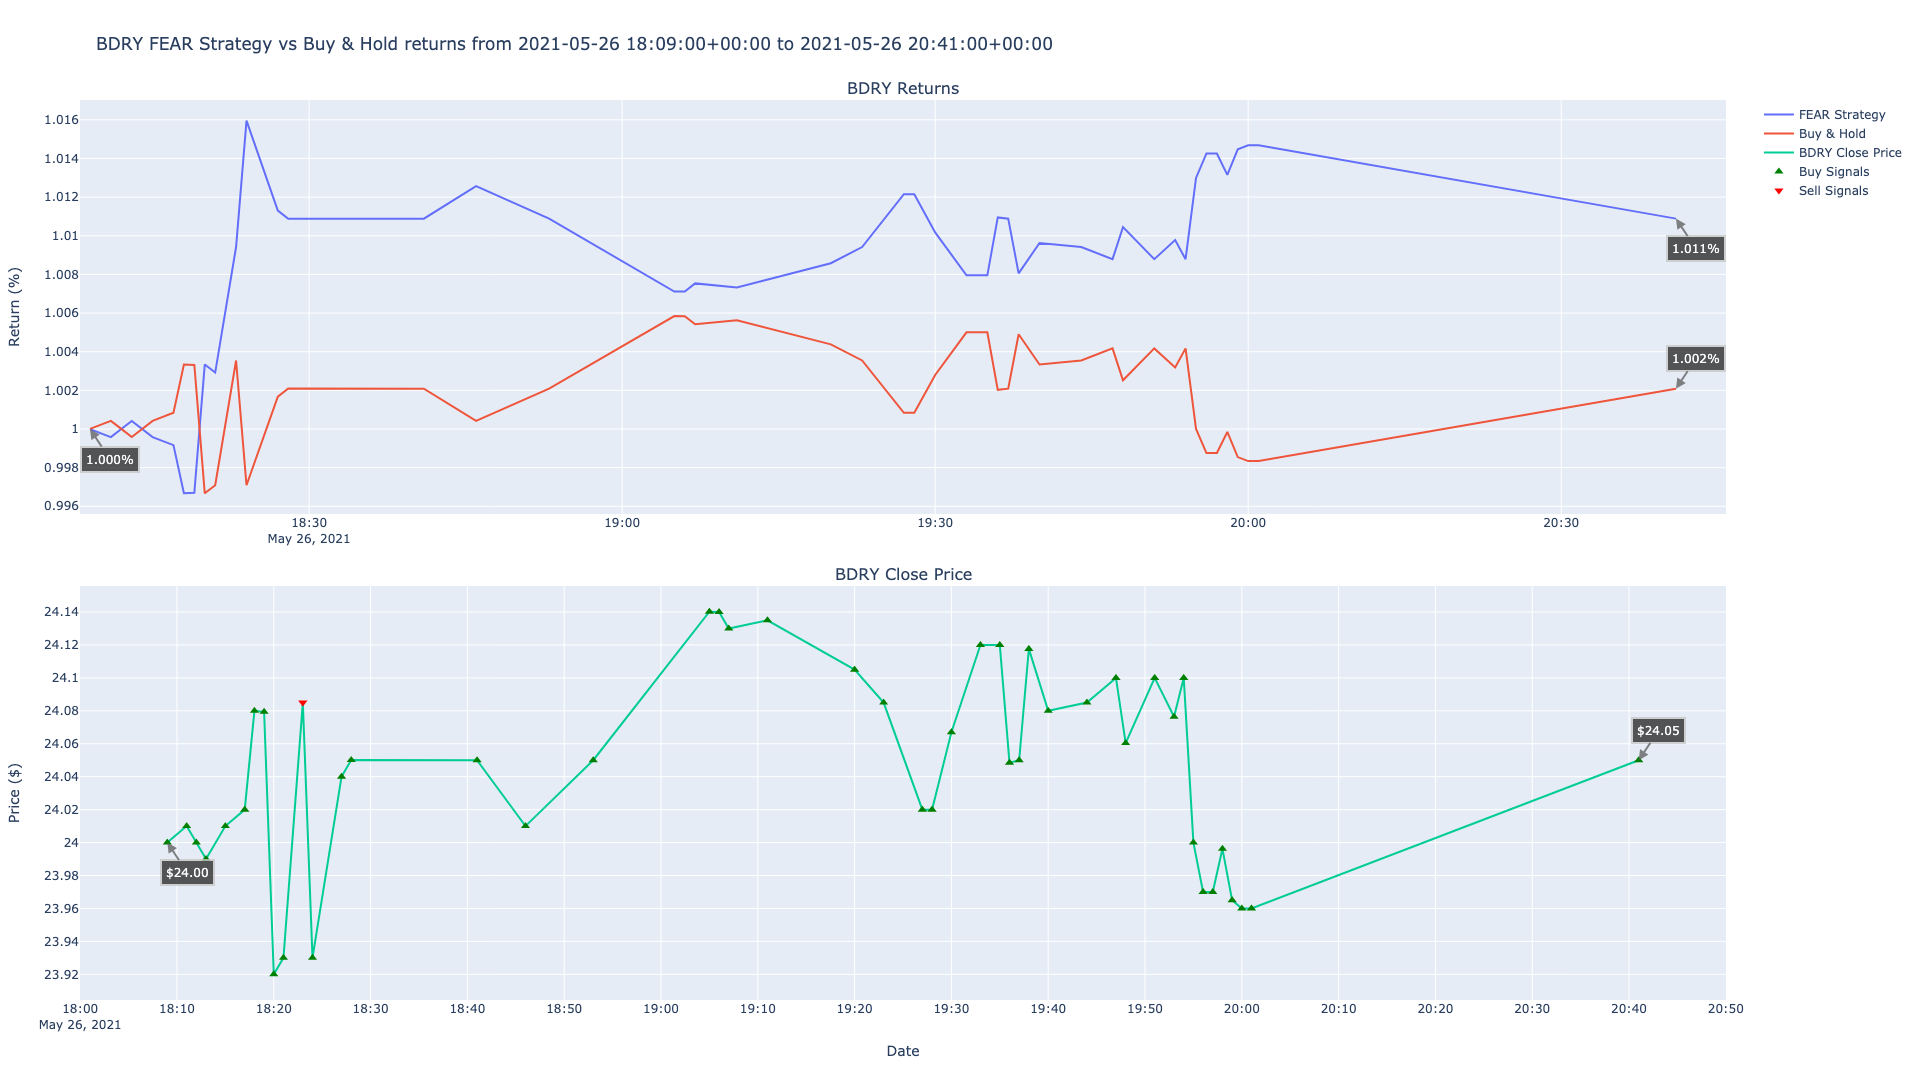

Values plotted in this chart, from the file beside it:
timestamp, close, return, prediction, strategy, buys, sells
2021-05-26 18:09:00+00:00, 24.0, 1, -1, 1, 24.0, 
2021-05-26 18:11:00+00:00, 24.01, 1, -1, 0.9996, 24.01, 
2021-05-26 18:12:00+00:00, 24.0, 1, -1, 1, 24.0, 
2021-05-26 18:13:00+00:00, 23.99, 0.9996, -1, 1, 23.99, 
2021-05-26 18:15:00+00:00, 24.01, 1, -1, 0.9996, 24.01, 
2021-05-26 18:17:00+00:00, 24.02, 1.001, -1, 0.9992, 24.02, 
2021-05-26 18:18:00+00:00, 24.08, 1.003, -1, 0.9967, 24.08, 
2021-05-26 18:19:00+00:00, 24.08, 1.003, -1, 0.9967, 24.08, 
2021-05-26 18:20:00+00:00, 23.92, 0.9967, -1, 1.003, 23.92, 
2021-05-26 18:21:00+00:00, 23.93, 0.9971, -1, 1.003, 23.93, 
2021-05-26 18:23:00+00:00, 24.09, 1.004, 1, 1.009, , 24.09
2021-05-26 18:24:00+00:00, 23.93, 0.9971, -1, 1.016, 23.93, 
2021-05-26 18:27:00+00:00, 24.04, 1.002, -1, 1.011, 24.04, 
2021-05-26 18:28:00+00:00, 24.05, 1.002, -1, 1.011, 24.05, 
2021-05-26 18:41:00+00:00, 24.05, 1.002, -1, 1.011, 24.05, 
2021-05-26 18:46:00+00:00, 24.01, 1, -1, 1.013, 24.01, 
2021-05-26 18:53:00+00:00, 24.05, 1.002, -1, 1.011, 24.05, 
2021-05-26 19:05:00+00:00, 24.14, 1.006, -1, 1.007, 24.14, 
2021-05-26 19:06:00+00:00, 24.14, 1.006, -1, 1.007, 24.14, 
2021-05-26 19:07:00+00:00, 24.13, 1.005, -1, 1.008, 24.13, 
2021-05-26 19:11:00+00:00, 24.14, 1.006, -1, 1.007, 24.14, 
2021-05-26 19:20:00+00:00, 24.11, 1.004, -1, 1.009, 24.11, 
2021-05-26 19:23:00+00:00, 24.09, 1.004, -1, 1.009, 24.09, 
2021-05-26 19:27:00+00:00, 24.02, 1.001, -1, 1.012, 24.02, 
2021-05-26 19:28:00+00:00, 24.02, 1.001, -1, 1.012, 24.02, 
2021-05-26 19:30:00+00:00, 24.07, 1.003, -1, 1.01, 24.07, 
2021-05-26 19:33:00+00:00, 24.12, 1.005, -1, 1.008, 24.12, 
2021-05-26 19:35:00+00:00, 24.12, 1.005, -1, 1.008, 24.12, 
2021-05-26 19:36:00+00:00, 24.05, 1.002, -1, 1.011, 24.05, 
2021-05-26 19:37:00+00:00, 24.05, 1.002, -1, 1.011, 24.05, 
2021-05-26 19:38:00+00:00, 24.12, 1.005, -1, 1.008, 24.12, 
2021-05-26 19:40:00+00:00, 24.08, 1.003, -1, 1.01, 24.08, 
2021-05-26 19:44:00+00:00, 24.09, 1.004, -1, 1.009, 24.09, 
2021-05-26 19:47:00+00:00, 24.1, 1.004, -1, 1.009, 24.1, 
2021-05-26 19:48:00+00:00, 24.06, 1.003, -1, 1.01, 24.06, 
2021-05-26 19:51:00+00:00, 24.1, 1.004, -1, 1.009, 24.1, 
2021-05-26 19:53:00+00:00, 24.08, 1.003, -1, 1.01, 24.08, 
2021-05-26 19:54:00+00:00, 24.1, 1.004, -1, 1.009, 24.1, 
2021-05-26 19:55:00+00:00, 24.0, 1, -1, 1.013, 24.0, 
2021-05-26 19:56:00+00:00, 23.97, 0.9988, -1, 1.014, 23.97, 
2021-05-26 19:57:00+00:00, 23.97, 0.9988, -1, 1.014, 23.97, 
2021-05-26 19:58:00+00:00, 24, 0.9998, -1, 1.013, 24, 
2021-05-26 19:59:00+00:00, 23.96, 0.9985, -1, 1.014, 23.96, 
2021-05-26 20:00:00+00:00, 23.96, 0.9983, -1, 1.015, 23.96, 
2021-05-26 20:01:00+00:00, 23.96, 0.9983, -1, 1.015, 23.96, 
2021-05-26 20:41:00+00:00, 24.05, 1.002, -1, 1.011, 24.05, 
